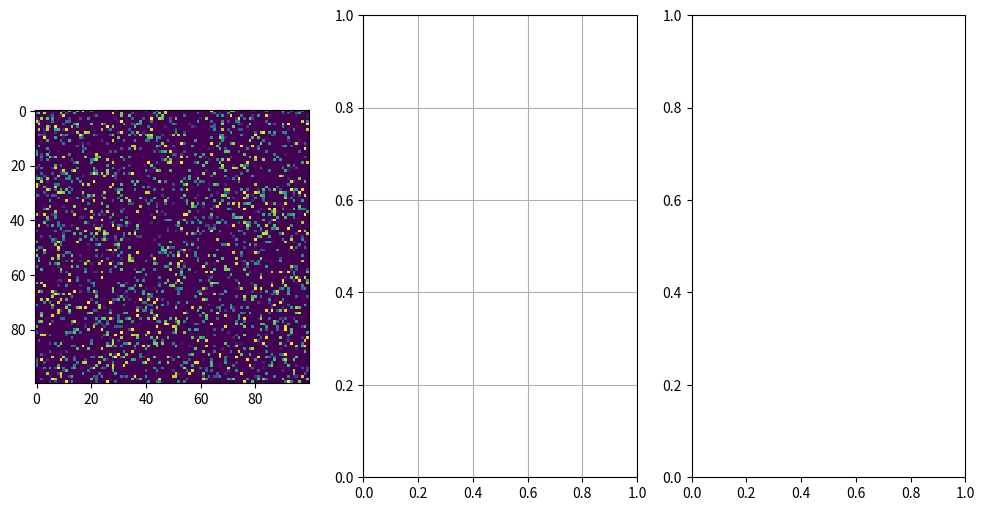

Recreate this plot in Python.
## -------------------------------------------------------------------
## BH Merging Simulation
## (C) Gabriele LUCULLI
## -------------------------------------------------------------------
## -- added merging in the baricenter

import argparse
import numpy as np
import matplotlib.pyplot as plt
import matplotlib.animation as animation
import math

def randomGrid(N, mass, mass_prob):
    """returns a grid of NxN random values"""
    return np.random.choice(mass, N * N, p=mass_prob).reshape(N, N)

class Anim():
    def __init__(self, grid, updateInterval, N, alpha, **kw):
        # save params
        self.grid = grid
        self.updateInterval = updateInterval
        self.N = N
        self.alpha = alpha

        self.ctr = 0

    def run(self, fig, img0, img1, img2, dmax):
        self.ani = animation.FuncAnimation(fig, self.update, fargs=(img0, img1, img2, self.grid, self. N, dmax),
                                    frames=100,
                                    interval=self.updateInterval,
                                    save_count=50)
    
    # update grid after 1 run
    def update(self, frameNum, img_grid, img_cdf, img_h, grid, N, dmax):
        total_mergers = 0
        self.ctr = self.ctr + 1

        for i in range(N):
            for j in range(N):

                # apply BH rules
                if grid[i, j] != 0:
                    stop = False

                    for k in [x+1 for x in range(dmax)]:
                        if stop == True:
                            break

                        # line 0 : y constant
                        dx = ([-x for x in range(k+1)] + [x for x in range(k+1)])[1:]
                        dy = [k, -k]

                        for p_x in dx:
                            if stop == True:
                                break

                            for p_y in dy:
                                newx = (i+p_x) % N
                                newy = (j+p_y) % N

                                if grid[newx, newy] != 0:
                                    # baricenter
                                    x_m = math.trunc((i*grid[i,j]+p_x*grid[newx, newy])/(grid[i,j]+grid[newx, newy])) % N
                                    y_m = math.trunc((j*grid[i,j]+p_y*grid[newx, newy])/(grid[i,j]+grid[newx, newy])) % N

                                    # mass merging
                                    grid[x_m,y_m] = (grid[i,j] + grid[newx, newy]) * (1-self.alpha)
                                    grid[i,j] = 0
                                    grid[newx, newy] = 0

                                    # mixed info
                                    total_mergers = total_mergers + 1
                                    stop = True
                                    break

                        if stop == True:
                            break

                        # line 1 : x constant
                        dx = [k, -k]
                        dy = ([-x for x in range(k+1)] + [x for x in range(k+1)])[1:]

                        for p_x in dx:
                            if stop == True:
                                break

                            for p_y in dy:
                                newx = (i+p_x) % N
                                newy = (j+p_y) % N

                                if grid[newx, newy] != 0:
                                    # baricenter
                                    x_m = math.trunc((i*grid[i,j]+p_x*grid[newx, newy])/(grid[i,j]+grid[newx, newy])) % N
                                    y_m = math.trunc((j*grid[i,j]+p_y*grid[newx, newy])/(grid[i,j]+grid[newx, newy])) % N

                                    # mass merging
                                    grid[x_m,y_m] = (grid[i,j] + grid[newx, newy]) * (1-self.alpha)
                                    grid[i,j] = 0
                                    grid[newx, newy] = 0

                                    # mixed info
                                    total_mergers = total_mergers + 1
                                    stop = True
                                    break               

        # compute mass distribution
        H,X = np.histogram(grid[grid.nonzero()])
        delta = X[1] - X[0]
        CDF = np.cumsum(H)*delta

        # update plots
        img_grid.set_data(grid)
        img_cdf.plot(X[1:], CDF)
        img_h.hist(grid[grid.nonzero()])

        # info text output
        print("Run #" + str(self.ctr) +  " completed");

        # stop
        if total_mergers == 0:
            print_final_state(grid)
            self.ani.event_source.stop()

        return grid

def print_final_state(gr):
    print("\n** Simulation completed!")
    H,X = np.histogram(gr[gr.nonzero()])

    i=0
    for k in range(len(H)):
        if H[k] !=0:
            i = i + 1
            print("Set BH #"+str(i)+" : "+str(H[k])+" times the mass range ("+str(math.trunc(X[k]))+"-"+str(math.trunc(X[k+1]))+")")



# main() function
def main():

    # Command line args are in sys.argv[1], sys.argv[2] ..
    # sys.argv[0] is the script name itself and can be ignored
    # parse arguments
    parser = argparse.ArgumentParser(
        description="Runs Game of BH Merger simulation.")

    # add arguments
    parser.add_argument('--grid-size', dest='N', required=False)
    parser.add_argument('--max-dist', dest='dmax', required=False)
    parser.add_argument('--mov-file', dest='movfile', required=False)
    parser.add_argument('--interval', dest='interval', required=False)
   
    args = parser.parse_args()

    # set grid size
    N = 100
    if args.N and int(args.N) > 8:
        N = int(args.N)

    # set max distance for merging
    dmax = 10
    if args.dmax:
        dmax = int(args.dmax)

    # set animation update interval
    updateInterval = 50
    if args.interval:
        updateInterval = int(args.interval)

    # setting up the values of BH masses for the grid
    umassd = 20
    mass = range(umassd)
    mass_prob_zero = 0.8
    mass_prob = [(1 - mass_prob_zero)/(len(mass) - 1) for i in mass]
    mass_prob[0] = mass_prob_zero

    # mass loss percentage after merge
    alpha = 0.20

    # print info on config
    print("** Configuration: <grid-size, max-distance, unif-mass-dist, zero-mass-density> = <%3d, %3d, %3d, %1.2f>" % (N, dmax, umassd, mass_prob_zero))

    # declare grid
    grid = np.array([])

    # populate grid with random masses
    grid = randomGrid(N, mass, mass_prob)

    # set up animation
    fig, ax = plt.subplots(nrows=1, ncols=3, figsize=(12,6))
    img0 = ax[0].imshow(grid, interpolation='nearest')
    img1 = ax[1]
    img2 = ax[2]

    img1.grid()

    # run
    ani = Anim(grid, updateInterval, N, alpha)
    final_grid = ani.run(fig, img0, img1, img2, dmax)

    # # of frames?
    # set output file
    if args.movfile:
        ani.save(args.movfile, fps=30, extra_args=['-vcodec', 'libx264'])

    plt.show()


# call main
if __name__ == '__main__':
    main()
